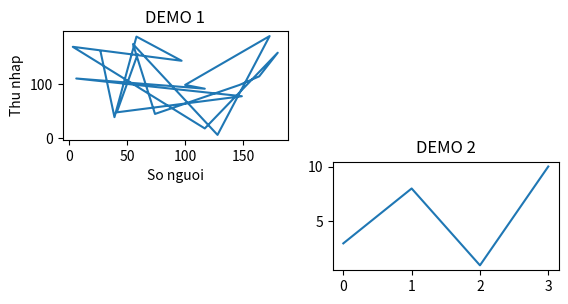

The matplotlib source for this figure:
# Vi du ve duong
import matplotlib.pyplot as plt
import numpy as np
import random

n = random.randint(5, 50)
x = []
y = []
for i in range(0, n):
    x.append(random.randint(1, 200))
    y.append(random.randint(1, 200))

xpoints = np.array(x)
ypoints = np.array(y)
plt.subplot(3, 2, 1)
plt.plot(xpoints, ypoints)
plt.title("DEMO 1")
plt.xlabel("So nguoi")
plt.ylabel("Thu nhap")

x = np.array([0, 1, 2, 3])
y = np.array([3, 8, 1, 10])
plt.subplot(3, 2, 4)
plt.title("DEMO 2")
plt.plot(x,y)

plt.show()